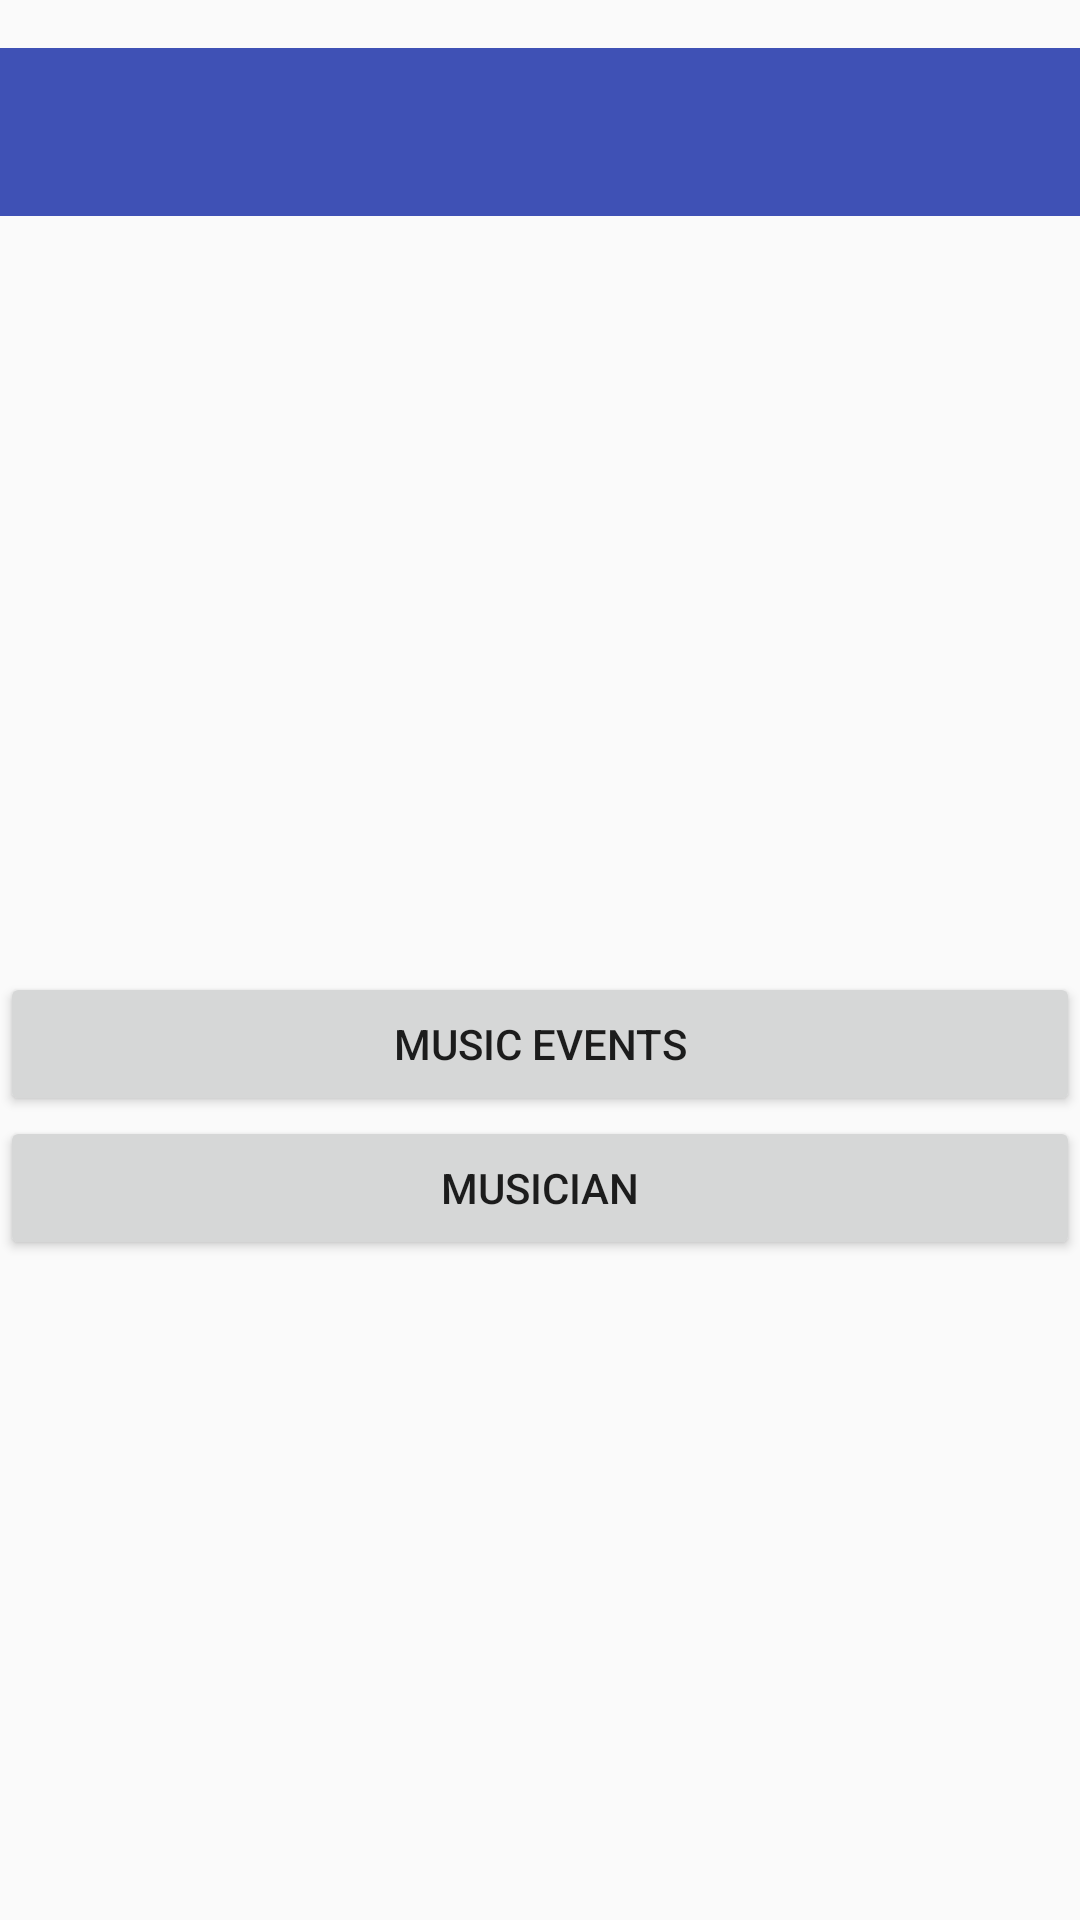

Here is an Android app screen rendered from its layout file. Give the layout XML and the strings, colors and styles it references.
<!-- AndroidManifest.xml: activity theme AppTheme.NoActionBar -->
<!-- res/layout/activity_main.xml -->
<?xml version="1.0" encoding="utf-8"?>

<RelativeLayout xmlns:android="http://schemas.android.com/apk/res/android"
    xmlns:app="http://schemas.android.com/apk/res-auto"
    xmlns:tools="http://schemas.android.com/tools"
    android:layout_width="match_parent"
    android:layout_height="match_parent"
    android:paddingBottom="@dimen/activity_vertical_margin"
    android:paddingTop="@dimen/activity_vertical_margin"
    app:layout_behavior="@string/appbar_scrolling_view_behavior"
    tools:context="com.example.alex.streetmusic.MainActivity">

    <android.support.design.widget.AppBarLayout
        android:id="@+id/toolbar_parent"
        android:layout_width="match_parent"
        android:layout_height="wrap_content"
        android:theme="@style/AppTheme.AppBarOverlay">

        <android.support.v7.widget.Toolbar
            android:id="@+id/toolbar"
            android:layout_width="match_parent"
            android:layout_height="?attr/actionBarSize"
            android:background="?attr/colorPrimary"
            app:popupTheme="@style/AppTheme.PopupOverlay" />

    </android.support.design.widget.AppBarLayout>
    <RelativeLayout
        android:layout_below="@+id/toolbar_parent"
        android:layout_width="match_parent"
        android:layout_height="match_parent">
        <Button
            android:id="@+id/go_to_music_events"
            android:layout_width="match_parent"
            android:layout_height="wrap_content"
            android:text="Music Events"
            android:layout_centerVertical="true"
            android:onClick="goToMusicEvents"
            />
        <Button
            android:layout_below="@+id/go_to_music_events"
            android:id="@+id/go_to_profile"
            android:layout_width="match_parent"
            android:layout_height="wrap_content"
            android:text="Musician"
            android:layout_centerVertical="true"
            android:onClick="goToProfile"
            />

    </RelativeLayout>

</RelativeLayout>
<!-- resources referenced by this layout -->
<resources>
  <dimen name="activity_vertical_margin">16dp</dimen>
  <style name="AppTheme.AppBarOverlay" parent="ThemeOverlay.AppCompat.Dark.ActionBar" />
  <style name="AppTheme.PopupOverlay" parent="ThemeOverlay.AppCompat.Light" />
  <style name="AppTheme.NoActionBar">
          <item name="windowActionBar">false</item>
          <item name="windowNoTitle">true</item>
      </style>
</resources>
